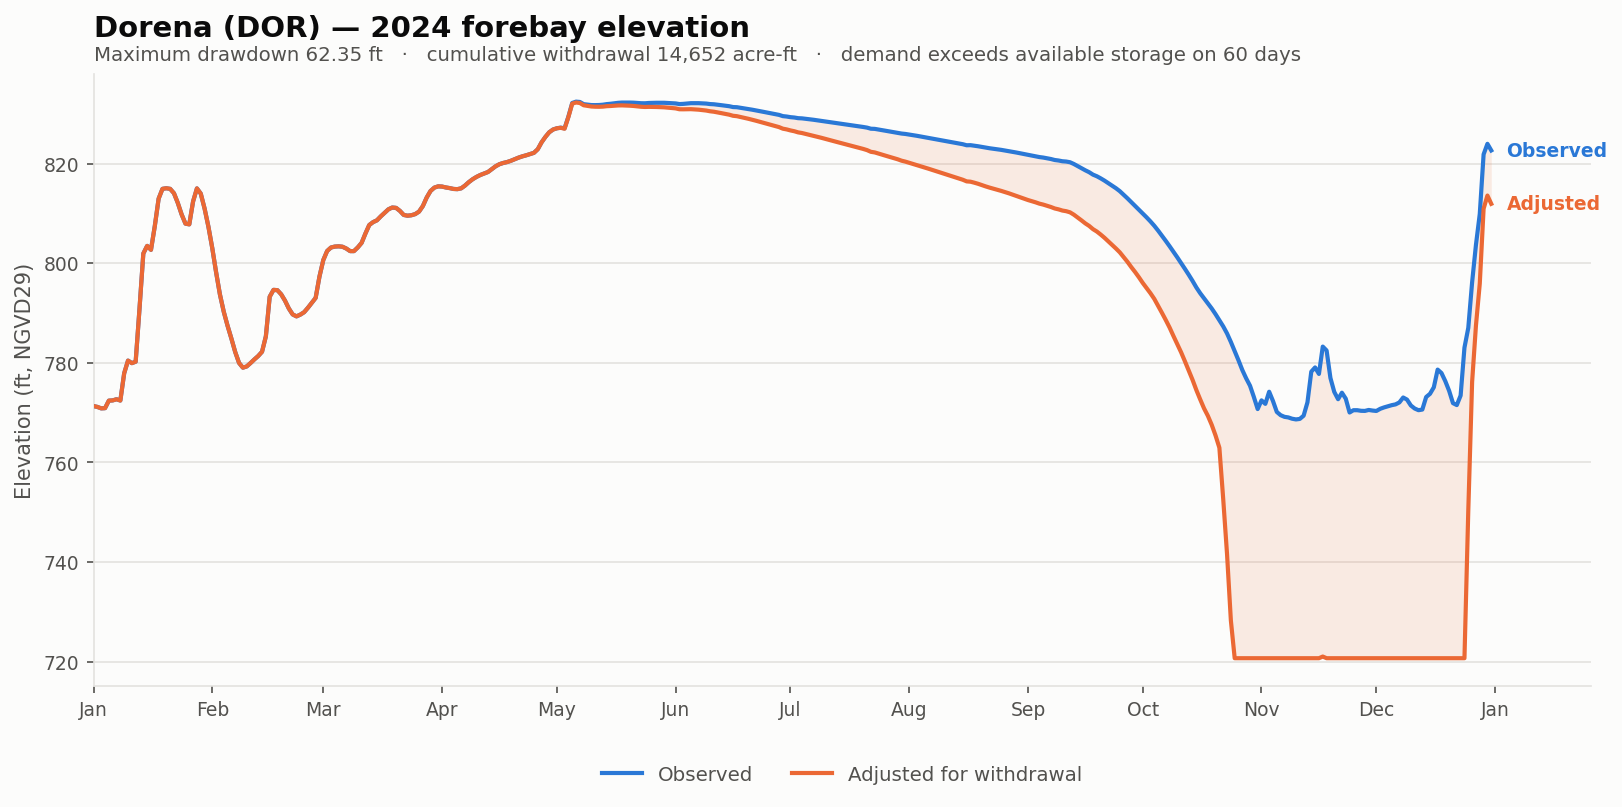

Source data for this figure (header and first rows):
date, elev_observed_ft, elev_adjusted_ft, storage_observed_af, storage_adjusted_af, demand_cfs, cumulative_withdrawal_af, elev_change_ft, at_rating_floor
2024-01-01, 771.3, 771.3, 7560, 7560, 0.0, 0.0, 0.0, False
2024-01-02, 771.1, 771.1, 7475, 7475, 0.0, 0.0, 0.0, False
2024-01-03, 770.9, 770.9, 7316, 7316, 0.0, 0.0, 0.0, False
2024-01-04, 770.9, 770.9, 7340, 7340, 0.0, 0.0, 0.0, False
2024-01-05, 772.4, 772.4, 8105, 8105, 0.0, 0.0, 0.0, False
2024-01-06, 772.5, 772.5, 8130, 8130, 0.0, 0.0, 0.0, False
2024-01-07, 772.7, 772.7, 8245, 8245, 0.0, 0.0, 0.0, False
2024-01-08, 772.4, 772.4, 8115, 8115, 0.0, 0.0, 0.0, False
2024-01-09, 777.9, 777.9, 11240, 11240, 0.0, 0.0, 0.0, False
2024-01-10, 780.5, 780.5, 12815, 12815, 0.0, 0.0, 0.0, False
2024-01-11, 779.9, 779.9, 12464, 12464, 0.0, 0.0, 0.0, False
2024-01-12, 780.2, 780.2, 12661, 12661, 0.0, 0.0, 0.0, False
2024-01-13, 790.8, 790.8, 20272, 20272, 0.0, 0.0, 0.0, False
2024-01-14, 802, 802, 30450, 30450, 0.0, 0.0, 0.0, False
2024-01-15, 803.5, 803.5, 32080, 32080, 0.0, 0.0, 0.0, False
2024-01-16, 802.7, 802.7, 31259, 31259, 0.0, 0.0, 0.0, False
2024-01-17, 807.5, 807.5, 36464, 36464, 0.0, 0.0, 0.0, False
2024-01-18, 813, 813, 43061, 43061, 0.0, 0.0, 0.0, False
2024-01-19, 814.9, 814.9, 45509, 45509, 0.0, 0.0, 0.0, False
2024-01-20, 815, 815, 45665, 45665, 0.0, 0.0, 0.0, False
2024-01-21, 814.9, 814.9, 45509, 45509, 0.0, 0.0, 0.0, False
2024-01-22, 814, 814, 44365, 44365, 0.0, 0.0, 0.0, False
2024-01-23, 812.1, 812.1, 41943, 41943, 0.0, 0.0, 0.0, False
2024-01-24, 809.8, 809.8, 39160, 39160, 0.0, 0.0, 0.0, False
2024-01-25, 808, 808, 37040, 37040, 0.0, 0.0, 0.0, False
2024-01-26, 807.8, 807.8, 36860, 36860, 0.0, 0.0, 0.0, False
2024-01-27, 812.4, 812.4, 42346, 42346, 0.0, 0.0, 0.0, False
2024-01-28, 815, 815, 45626, 45626, 0.0, 0.0, 0.0, False
2024-01-29, 814, 814, 44264, 44264, 0.0, 0.0, 0.0, False
2024-01-30, 811, 811, 40564, 40564, 0.0, 0.0, 0.0, False
2024-01-31, 807.3, 807.3, 36284, 36284, 0.0, 0.0, 0.0, False
2024-02-01, 803, 803, 31650, 31650, 0.0, 0.0, 0.0, False
2024-02-02, 798.2, 798.2, 26710, 26710, 0.0, 0.0, 0.0, False
2024-02-03, 793.7, 793.7, 22666, 22666, 0.0, 0.0, 0.0, False
2024-02-04, 790.3, 790.3, 19816, 19816, 0.0, 0.0, 0.0, False
2024-02-05, 787.4, 787.4, 17608, 17608, 0.0, 0.0, 0.0, False
2024-02-06, 784.9, 784.9, 15809, 15809, 0.0, 0.0, 0.0, False
2024-02-07, 782.2, 782.2, 13912, 13912, 0.0, 0.0, 0.0, False
2024-02-08, 780, 780, 12488, 12488, 0.0, 0.0, 0.0, False
2024-02-09, 779, 779, 11918, 11918, 0.0, 0.0, 0.0, False
2024-02-10, 779.3, 779.3, 12068, 12068, 0.0, 0.0, 0.0, False
2024-02-11, 780, 780, 12476, 12476, 0.0, 0.0, 0.0, False
2024-02-12, 780.7, 780.7, 12983, 12983, 0.0, 0.0, 0.0, False
2024-02-13, 781.4, 781.4, 13422, 13422, 0.0, 0.0, 0.0, False
2024-02-14, 782.2, 782.2, 13954, 13954, 0.0, 0.0, 0.0, False
2024-02-15, 785.3, 785.3, 16124, 16124, 0.0, 0.0, 0.0, False
2024-02-16, 793.3, 793.3, 22243, 22243, 0.0, 0.0, 0.0, False
2024-02-17, 794.6, 794.6, 23485, 23485, 0.0, 0.0, 0.0, False
2024-02-18, 794.6, 794.6, 23431, 23431, 0.0, 0.0, 0.0, False
2024-02-19, 793.8, 793.8, 22684, 22684, 0.0, 0.0, 0.0, False
2024-02-20, 792.5, 792.5, 21584, 21584, 0.0, 0.0, 0.0, False
2024-02-21, 790.9, 790.9, 20328, 20328, 0.0, 0.0, 0.0, False
2024-02-22, 789.7, 789.7, 19376, 19376, 0.0, 0.0, 0.0, False
2024-02-23, 789.3, 789.3, 19064, 19064, 0.0, 0.0, 0.0, False
2024-02-24, 789.7, 789.7, 19344, 19344, 0.0, 0.0, 0.0, False
2024-02-25, 790.2, 790.2, 19736, 19736, 0.0, 0.0, 0.0, False
2024-02-26, 791.1, 791.1, 20456, 20456, 0.0, 0.0, 0.0, False
2024-02-27, 792.1, 792.1, 21248, 21248, 0.0, 0.0, 0.0, False
2024-02-28, 793, 793, 22036, 22036, 0.0, 0.0, 0.0, False
2024-02-29, 797.3, 797.3, 25897, 25897, 0.0, 0.0, 0.0, False
... 306 more rows
